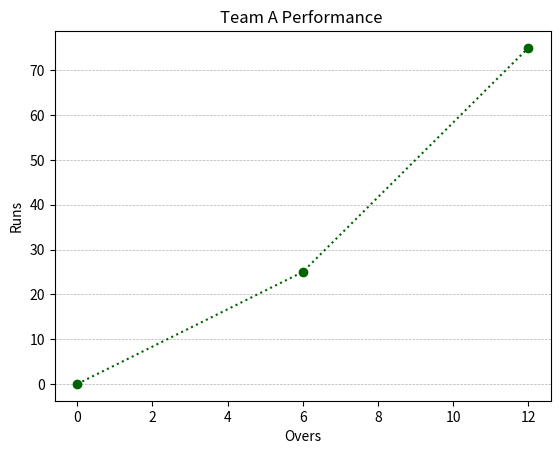

This figure's Python source:
import matplotlib.pyplot as plt
import numpy as np


# numpy - numerical python - library for numerical calculations

xval = np.array([0,6,12])
yval = np.array([0,25, 75])

plt.plot(xval, yval, color='darkgreen', marker='o', linestyle='dotted')
plt.xlabel('Overs')
plt.ylabel('Runs')
plt.title('Team A Performance ')
plt.grid(axis='y', linestyle='--', linewidth=0.5)
plt.show()